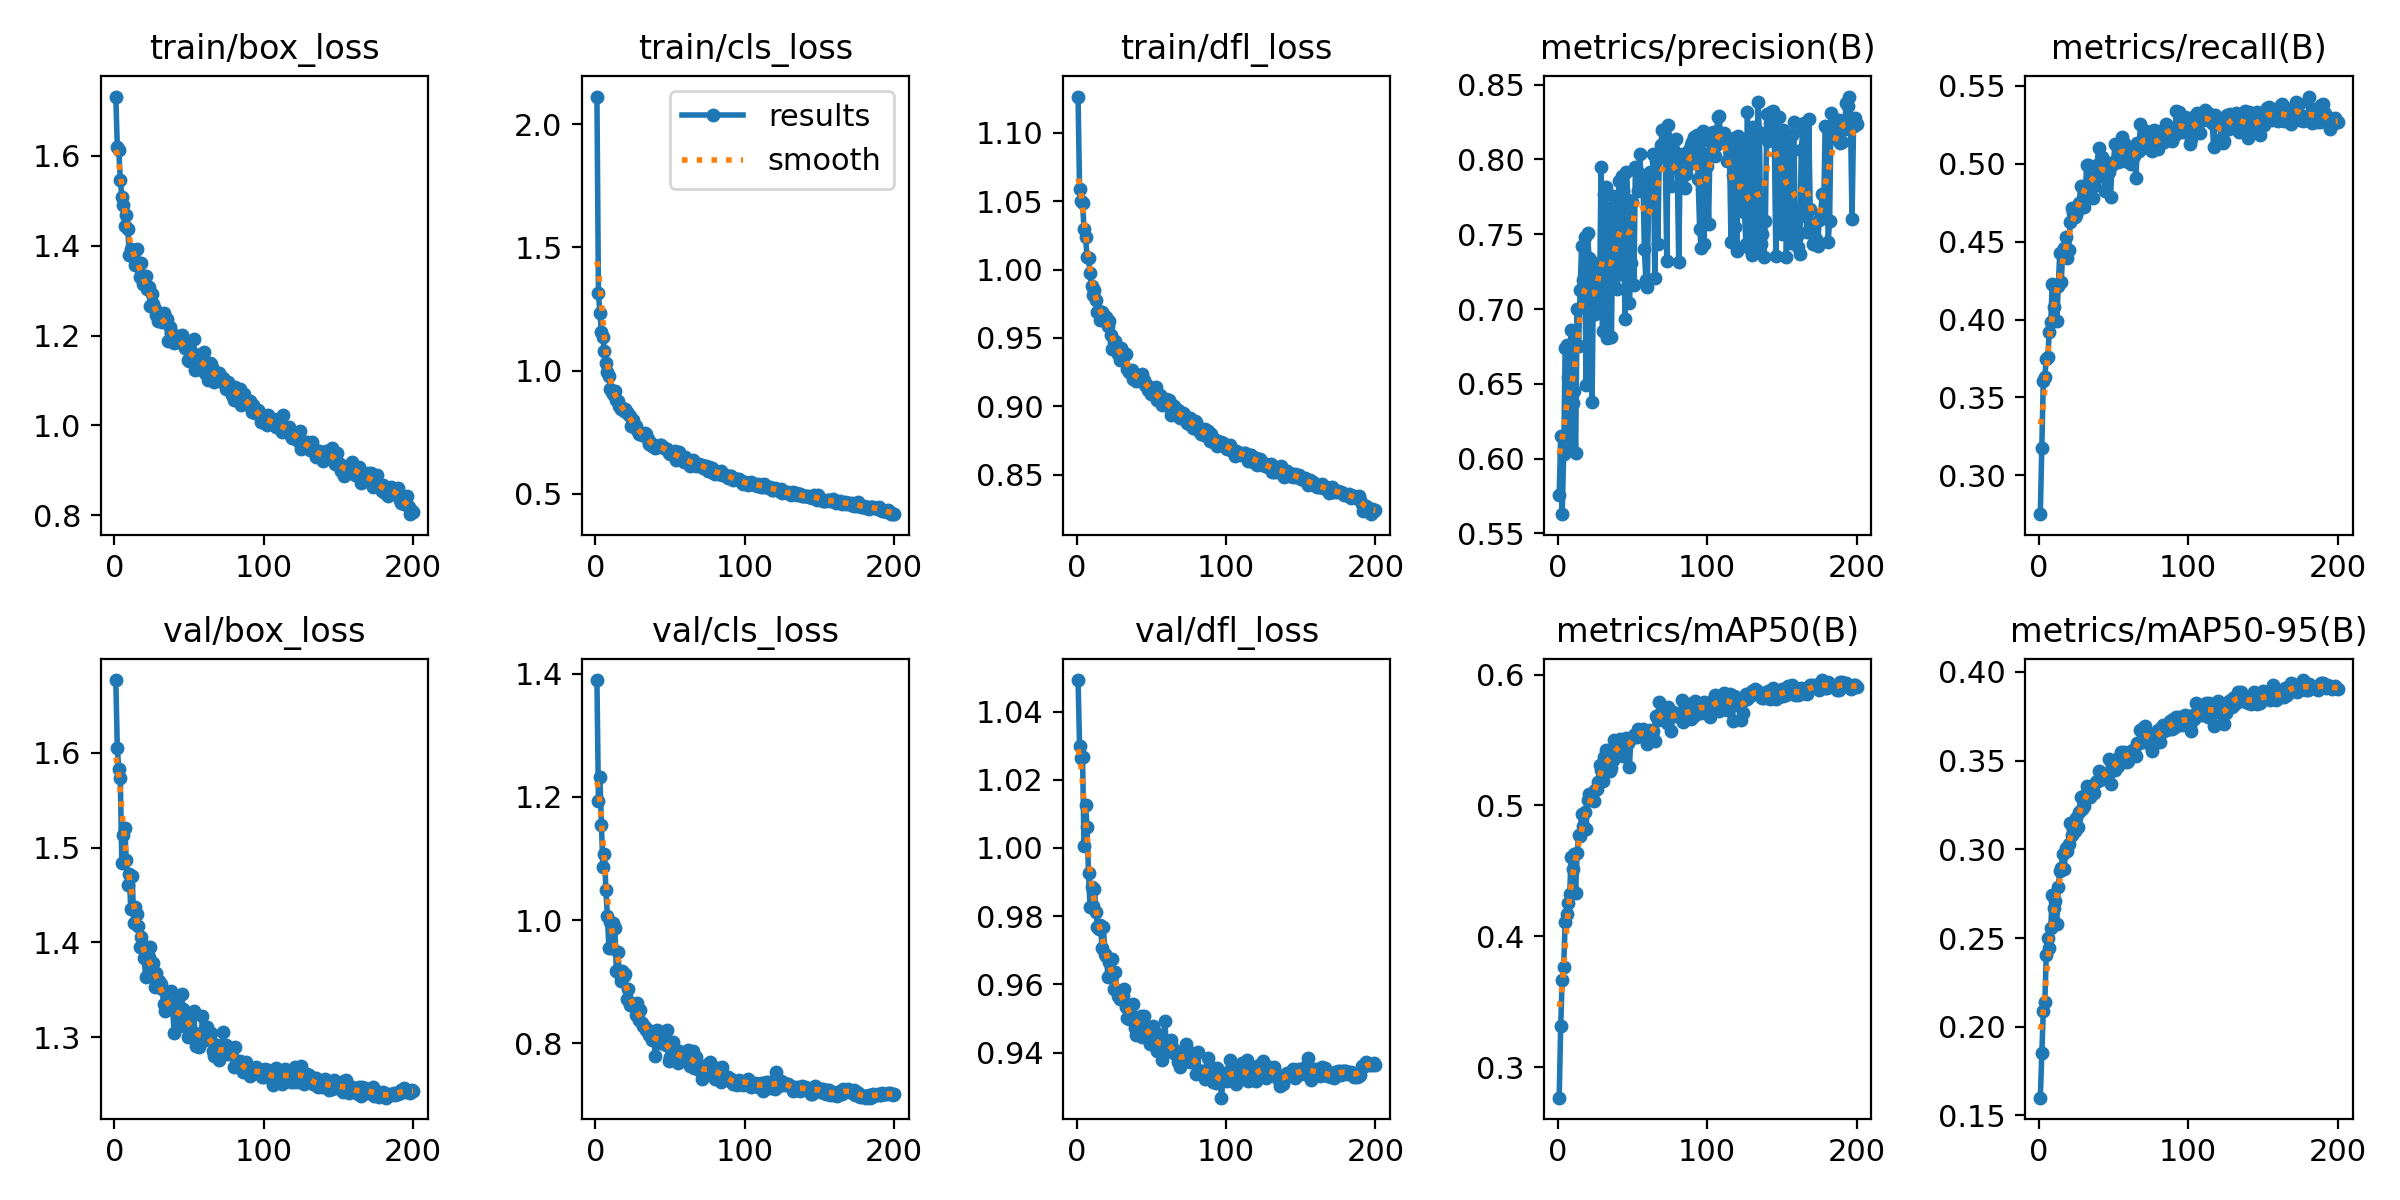

The table this chart was drawn from, first rows:
epoch, time, train/box_loss, train/cls_loss, train/dfl_loss, metrics/precision(B), metrics/recall(B), metrics/mAP50(B), metrics/mAP50-95(B), val/box_loss, val/cls_loss, val/dfl_loss, lr/pg0, lr/pg1, lr/pg2
1, 73.51, 1.732, 2.111, 1.127, 0.5757, 0.2751, 0.2768, 0.16, 1.677, 1.39, 1.049, 0.000166, 0.000166, 0.000166
2, 136, 1.619, 1.315, 1.059, 0.6153, 0.3177, 0.3312, 0.185, 1.605, 1.193, 1.03, 0.0003311, 0.0003311, 0.0003311
3, 195.4, 1.613, 1.233, 1.05, 0.5628, 0.3607, 0.3668, 0.209, 1.583, 1.233, 1.027, 0.0004944, 0.0004944, 0.0004944
4, 255.9, 1.546, 1.157, 1.049, 0.6029, 0.3634, 0.3769, 0.2138, 1.574, 1.154, 1.027, 0.0004926, 0.0004926, 0.0004926
5, 316.2, 1.508, 1.136, 1.03, 0.6743, 0.3747, 0.4106, 0.2407, 1.484, 1.086, 1.001, 0.0004901, 0.0004901, 0.0004901
6, 376.5, 1.491, 1.079, 1.024, 0.676, 0.3759, 0.4169, 0.2501, 1.514, 1.107, 1.013, 0.0004876, 0.0004876, 0.0004876
7, 436.2, 1.444, 1.029, 1.01, 0.6544, 0.3918, 0.4256, 0.2444, 1.521, 1.05, 1.006, 0.0004852, 0.0004852, 0.0004852
8, 498, 1.468, 0.9953, 1.008, 0.6057, 0.3986, 0.4322, 0.2559, 1.487, 1.006, 0.9926, 0.0004827, 0.0004827, 0.0004827
9, 556.9, 1.438, 0.9776, 0.9973, 0.6856, 0.4229, 0.4606, 0.2745, 1.461, 0.9554, 0.9827, 0.0004802, 0.0004802, 0.0004802
10, 616.1, 1.379, 0.9268, 0.9883, 0.6374, 0.4077, 0.4512, 0.2669, 1.472, 0.9968, 0.9887, 0.0004777, 0.0004777, 0.0004777
11, 677, 1.392, 0.9134, 0.9818, 0.6454, 0.4204, 0.4633, 0.2708, 1.435, 0.9549, 0.983, 0.0004752, 0.0004752, 0.0004752
12, 740.6, 1.378, 0.9063, 0.9852, 0.6035, 0.3991, 0.4332, 0.2581, 1.47, 0.9953, 0.9879, 0.0004728, 0.0004728, 0.0004728
13, 801.2, 1.384, 0.9157, 0.9776, 0.7003, 0.4217, 0.4638, 0.2788, 1.421, 0.9869, 0.9812, 0.0004703, 0.0004703, 0.0004703
14, 861.3, 1.356, 0.8808, 0.9688, 0.6752, 0.4426, 0.4773, 0.2877, 1.437, 0.9169, 0.9769, 0.0004678, 0.0004678, 0.0004678
15, 921.6, 1.393, 0.8759, 0.9698, 0.7124, 0.4244, 0.4763, 0.2892, 1.43, 0.9481, 0.9764, 0.0004654, 0.0004654, 0.0004654
16, 982.4, 1.354, 0.856, 0.9629, 0.7423, 0.4428, 0.4931, 0.2971, 1.418, 0.9141, 0.9773, 0.0004629, 0.0004629, 0.0004629
17, 1041, 1.33, 0.842, 0.9688, 0.7195, 0.4461, 0.4847, 0.2887, 1.395, 0.9016, 0.9707, 0.0004604, 0.0004604, 0.0004604
18, 1100, 1.362, 0.8478, 0.9676, 0.7481, 0.4532, 0.4949, 0.3009, 1.406, 0.918, 0.9767, 0.0004579, 0.0004579, 0.0004579
19, 1160, 1.316, 0.8358, 0.964, 0.649, 0.4394, 0.4823, 0.2992, 1.397, 0.9087, 0.9688, 0.0004554, 0.0004554, 0.0004554
20, 1222, 1.314, 0.8421, 0.9653, 0.7505, 0.4449, 0.5041, 0.3028, 1.383, 0.9129, 0.9682, 0.000453, 0.000453, 0.000453
21, 1281, 1.332, 0.8306, 0.9591, 0.7341, 0.4627, 0.5084, 0.3149, 1.363, 0.8716, 0.9621, 0.0004505, 0.0004505, 0.0004505
22, 1338, 1.303, 0.8222, 0.9626, 0.7319, 0.4717, 0.5088, 0.3082, 1.382, 0.8882, 0.9664, 0.000448, 0.000448, 0.000448
23, 1396, 1.309, 0.8149, 0.9521, 0.6379, 0.4686, 0.5042, 0.3113, 1.384, 0.8616, 0.9633, 0.0004456, 0.0004456, 0.0004456
24, 1455, 1.265, 0.7754, 0.9416, 0.7279, 0.4657, 0.5031, 0.3104, 1.395, 0.8628, 0.9674, 0.0004431, 0.0004431, 0.0004431
25, 1516, 1.292, 0.7989, 0.9467, 0.697, 0.4673, 0.5118, 0.3176, 1.371, 0.8641, 0.9585, 0.0004406, 0.0004406, 0.0004406
26, 1575, 1.269, 0.7716, 0.9475, 0.7199, 0.4705, 0.5125, 0.3126, 1.378, 0.86, 0.9635, 0.0004381, 0.0004381, 0.0004381
27, 1637, 1.259, 0.7759, 0.9423, 0.7001, 0.4745, 0.5177, 0.321, 1.353, 0.8463, 0.9582, 0.0004356, 0.0004356, 0.0004356
28, 1697, 1.245, 0.7602, 0.938, 0.7044, 0.486, 0.531, 0.3296, 1.368, 0.8662, 0.9565, 0.0004332, 0.0004332, 0.0004332
29, 1757, 1.232, 0.7431, 0.9337, 0.7947, 0.4762, 0.5272, 0.3229, 1.36, 0.8382, 0.9556, 0.0004307, 0.0004307, 0.0004307
30, 1817, 1.242, 0.7482, 0.9424, 0.6853, 0.4722, 0.5188, 0.3244, 1.359, 0.8542, 0.9573, 0.0004282, 0.0004282, 0.0004282
31, 1876, 1.238, 0.7399, 0.9352, 0.7766, 0.4796, 0.5373, 0.3308, 1.356, 0.8325, 0.9567, 0.0004258, 0.0004258, 0.0004258
32, 1936, 1.231, 0.7397, 0.9388, 0.7814, 0.4993, 0.5422, 0.336, 1.351, 0.8275, 0.9585, 0.0004233, 0.0004233, 0.0004233
33, 1995, 1.251, 0.745, 0.9381, 0.6803, 0.4994, 0.5391, 0.3343, 1.335, 0.8271, 0.9534, 0.0004208, 0.0004208, 0.0004208
34, 2053, 1.238, 0.7411, 0.9274, 0.7676, 0.4968, 0.5367, 0.3297, 1.328, 0.8222, 0.9502, 0.0004183, 0.0004183, 0.0004183
35, 2112, 1.236, 0.7241, 0.9254, 0.6812, 0.4788, 0.5262, 0.3324, 1.332, 0.8203, 0.95, 0.0004158, 0.0004158, 0.0004158
36, 2175, 1.188, 0.7022, 0.9251, 0.681, 0.4777, 0.5289, 0.3357, 1.329, 0.8142, 0.9512, 0.0004134, 0.0004134, 0.0004134
37, 2234, 1.219, 0.7053, 0.9265, 0.7753, 0.4855, 0.5348, 0.3315, 1.339, 0.8199, 0.9505, 0.0004109, 0.0004109, 0.0004109
38, 2293, 1.205, 0.6955, 0.9202, 0.7258, 0.4946, 0.5496, 0.3382, 1.349, 0.8057, 0.9542, 0.0004084, 0.0004084, 0.0004084
39, 2352, 1.202, 0.6928, 0.9221, 0.7736, 0.4992, 0.5452, 0.3387, 1.332, 0.8127, 0.9471, 0.0004059, 0.0004059, 0.0004059
40, 2413, 1.184, 0.6857, 0.9183, 0.7135, 0.5103, 0.5484, 0.3439, 1.305, 0.7798, 0.9453, 0.0004035, 0.0004035, 0.0004035
41, 2476, 1.195, 0.6919, 0.9221, 0.7855, 0.4924, 0.5422, 0.339, 1.335, 0.8216, 0.9498, 0.000401, 0.000401, 0.000401
42, 2539, 1.186, 0.688, 0.9223, 0.7233, 0.5044, 0.5511, 0.3424, 1.329, 0.8009, 0.9472, 0.0003985, 0.0003985, 0.0003985
43, 2600, 1.19, 0.6961, 0.9182, 0.7893, 0.4957, 0.5445, 0.3402, 1.32, 0.8178, 0.9507, 0.0003961, 0.0003961, 0.0003961
44, 2660, 1.192, 0.6974, 0.924, 0.7795, 0.4824, 0.5374, 0.3424, 1.312, 0.8003, 0.9445, 0.0003936, 0.0003936, 0.0003936
45, 2720, 1.201, 0.6879, 0.9194, 0.6934, 0.5014, 0.5503, 0.3422, 1.346, 0.8079, 0.9507, 0.0003911, 0.0003911, 0.0003911
46, 2779, 1.185, 0.6859, 0.9154, 0.7915, 0.4988, 0.5518, 0.3419, 1.33, 0.802, 0.9474, 0.0003886, 0.0003886, 0.0003886
47, 2841, 1.172, 0.6818, 0.9159, 0.7729, 0.495, 0.5474, 0.3507, 1.316, 0.7979, 0.9461, 0.0003861, 0.0003861, 0.0003861
48, 2903, 1.174, 0.6798, 0.9119, 0.7042, 0.4787, 0.5294, 0.3371, 1.321, 0.8219, 0.9469, 0.0003837, 0.0003837, 0.0003837
49, 2964, 1.146, 0.6638, 0.912, 0.7305, 0.4991, 0.5512, 0.3482, 1.3, 0.7709, 0.9426, 0.0003812, 0.0003812, 0.0003812
50, 3027, 1.143, 0.6614, 0.909, 0.7715, 0.5013, 0.5512, 0.3479, 1.309, 0.7774, 0.9444, 0.0003787, 0.0003787, 0.0003787
51, 3084, 1.166, 0.6665, 0.9137, 0.7162, 0.5127, 0.5539, 0.3448, 1.325, 0.7911, 0.9478, 0.0003763, 0.0003763, 0.0003763
52, 3145, 1.16, 0.6667, 0.9092, 0.7948, 0.5016, 0.5542, 0.3507, 1.302, 0.8023, 0.9429, 0.0003738, 0.0003738, 0.0003738
53, 3204, 1.193, 0.6725, 0.9137, 0.7921, 0.5012, 0.5521, 0.3471, 1.328, 0.7814, 0.9457, 0.0003713, 0.0003713, 0.0003713
54, 3265, 1.124, 0.6364, 0.9043, 0.7786, 0.5132, 0.5583, 0.3526, 1.304, 0.7827, 0.9405, 0.0003688, 0.0003688, 0.0003688
55, 3324, 1.148, 0.6497, 0.9059, 0.8035, 0.502, 0.5537, 0.355, 1.291, 0.7679, 0.9423, 0.0003663, 0.0003663, 0.0003663
56, 3384, 1.149, 0.6676, 0.9083, 0.7823, 0.5169, 0.5576, 0.3537, 1.298, 0.788, 0.9429, 0.0003639, 0.0003639, 0.0003639
57, 3442, 1.126, 0.6466, 0.9008, 0.7895, 0.5133, 0.5587, 0.3549, 1.29, 0.7748, 0.9378, 0.0003614, 0.0003614, 0.0003614
58, 3504, 1.16, 0.6489, 0.9053, 0.7398, 0.5087, 0.557, 0.3516, 1.298, 0.7805, 0.9413, 0.0003589, 0.0003589, 0.0003589
59, 3563, 1.135, 0.6299, 0.9013, 0.7194, 0.5072, 0.5536, 0.3495, 1.322, 0.777, 0.9493, 0.0003565, 0.0003565, 0.0003565
60, 3624, 1.163, 0.6481, 0.9051, 0.7149, 0.5014, 0.5469, 0.3497, 1.297, 0.7831, 0.943, 0.000354, 0.000354, 0.000354
... 140 more rows
